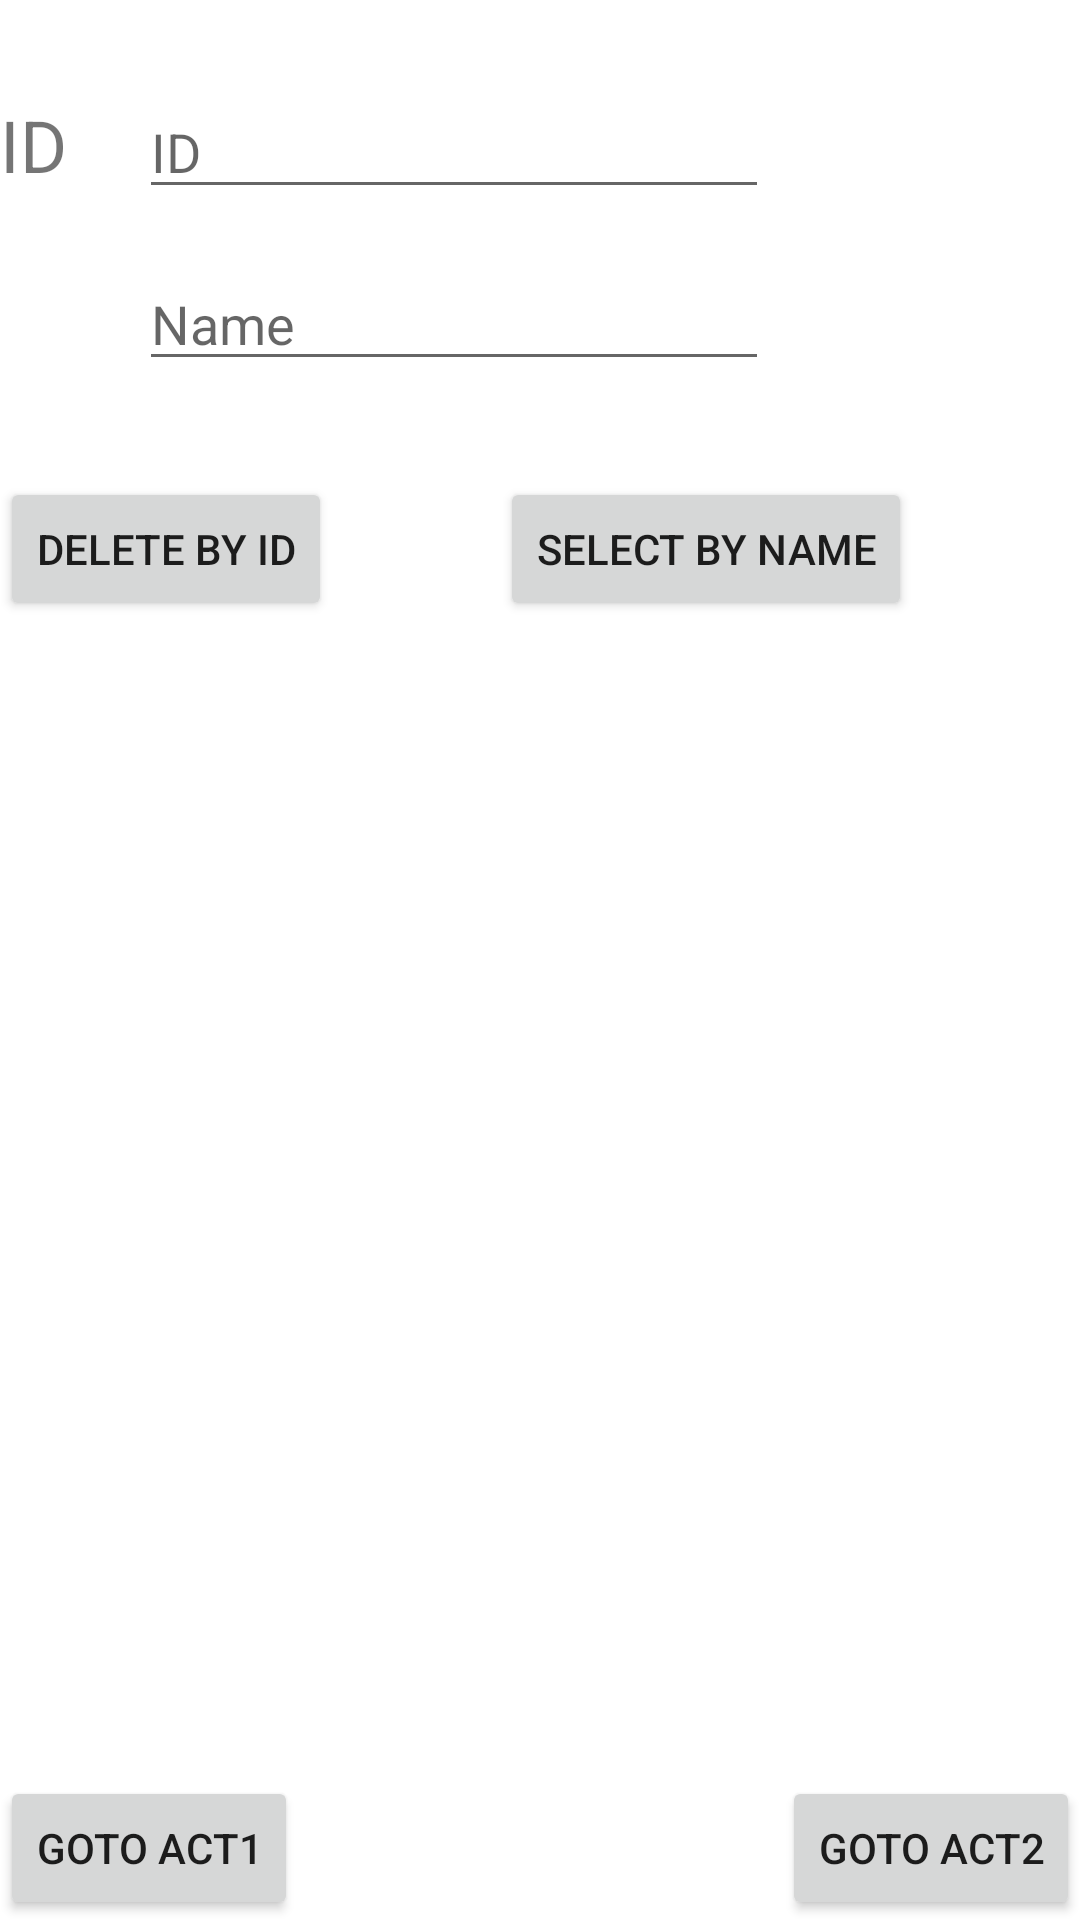

Layout XML and referenced resources for this Android screen:
<!-- AndroidManifest.xml: application theme Theme.Faisalmid2 -->
<!-- res/layout/activity_database2.xml -->
<?xml version="1.0" encoding="utf-8"?>
<androidx.constraintlayout.widget.ConstraintLayout xmlns:android="http://schemas.android.com/apk/res/android"
    xmlns:app="http://schemas.android.com/apk/res-auto"
    xmlns:tools="http://schemas.android.com/tools"
    android:layout_width="match_parent"
    android:layout_height="match_parent"
    tools:context=".Database2">

    <EditText
        android:id="@+id/inp_name"
        android:layout_width="wrap_content"
        android:layout_height="wrap_content"
        android:layout_marginTop="16dp"
        android:ems="10"
        android:hint="Name"
        android:inputType="textPersonName"
        app:layout_constraintStart_toStartOf="@+id/inp_ID"
        app:layout_constraintTop_toBottomOf="@+id/inp_ID" />

    <Button
        android:id="@+id/btn_select"
        android:layout_width="wrap_content"
        android:layout_height="wrap_content"
        android:text="select by name"
        app:layout_constraintEnd_toEndOf="parent"
        app:layout_constraintStart_toEndOf="@+id/btn_delete"
        app:layout_constraintTop_toTopOf="@+id/btn_delete" />

    <TextView
        android:id="@+id/ID"
        android:layout_width="wrap_content"
        android:layout_height="wrap_content"
        android:layout_marginTop="32dp"
        android:text="ID"
        android:textSize="24sp"
        app:layout_constraintStart_toStartOf="parent"
        app:layout_constraintTop_toTopOf="parent" />

    <EditText
        android:id="@+id/inp_ID"
        android:layout_width="wrap_content"
        android:layout_height="wrap_content"
        android:layout_marginStart="24dp"
        android:ems="10"
        android:hint="ID"
        android:inputType="textPersonName"
        app:layout_constraintBaseline_toBaselineOf="@+id/ID"
        app:layout_constraintStart_toEndOf="@+id/ID" />

    <Button
        android:id="@+id/btn_go_3act1"
        android:layout_width="wrap_content"
        android:layout_height="wrap_content"
        android:text="goto Act1"
        app:layout_constraintBottom_toBottomOf="parent"
        app:layout_constraintStart_toStartOf="parent" />

    <Button
        android:id="@+id/btn_delete"
        android:layout_width="wrap_content"
        android:layout_height="wrap_content"
        android:layout_marginTop="32dp"
        android:text="Delete by ID"
        app:layout_constraintStart_toStartOf="parent"
        app:layout_constraintTop_toBottomOf="@+id/inp_name" />

    <Button
        android:id="@+id/btn_go_3act2"
        android:layout_width="wrap_content"
        android:layout_height="wrap_content"
        android:text="goto ACT2"
        app:layout_constraintBottom_toBottomOf="parent"
        app:layout_constraintEnd_toEndOf="parent" />
</androidx.constraintlayout.widget.ConstraintLayout>
<!-- resources referenced by this layout -->
<resources>
  <style name="Theme.Faisalmid2" parent="Theme.MaterialComponents.DayNight.DarkActionBar">
          
          <item name="colorPrimary">@color/purple_500</item>
          <item name="colorPrimaryVariant">@color/purple_700</item>
          <item name="colorOnPrimary">@color/white</item>
          
          <item name="colorSecondary">@color/teal_200</item>
          <item name="colorSecondaryVariant">@color/teal_700</item>
          <item name="colorOnSecondary">@color/black</item>
          
          <item name="android:statusBarColor" tools:targetApi="l">?attr/colorPrimaryVariant</item>
          
      </style>
  <!-- not gathered from this repository: default colours our renderer supplied (Android Studio template values) -->
  <color name="purple_500">#FF6200EE</color>
  <color name="purple_700">#FF3700B3</color>
  <color name="teal_200">#FF03DAC5</color>
  <color name="teal_700">#FF018786</color>
  <color name="black">#FF000000</color>
  <color name="white">#FFFFFFFF</color>
</resources>
